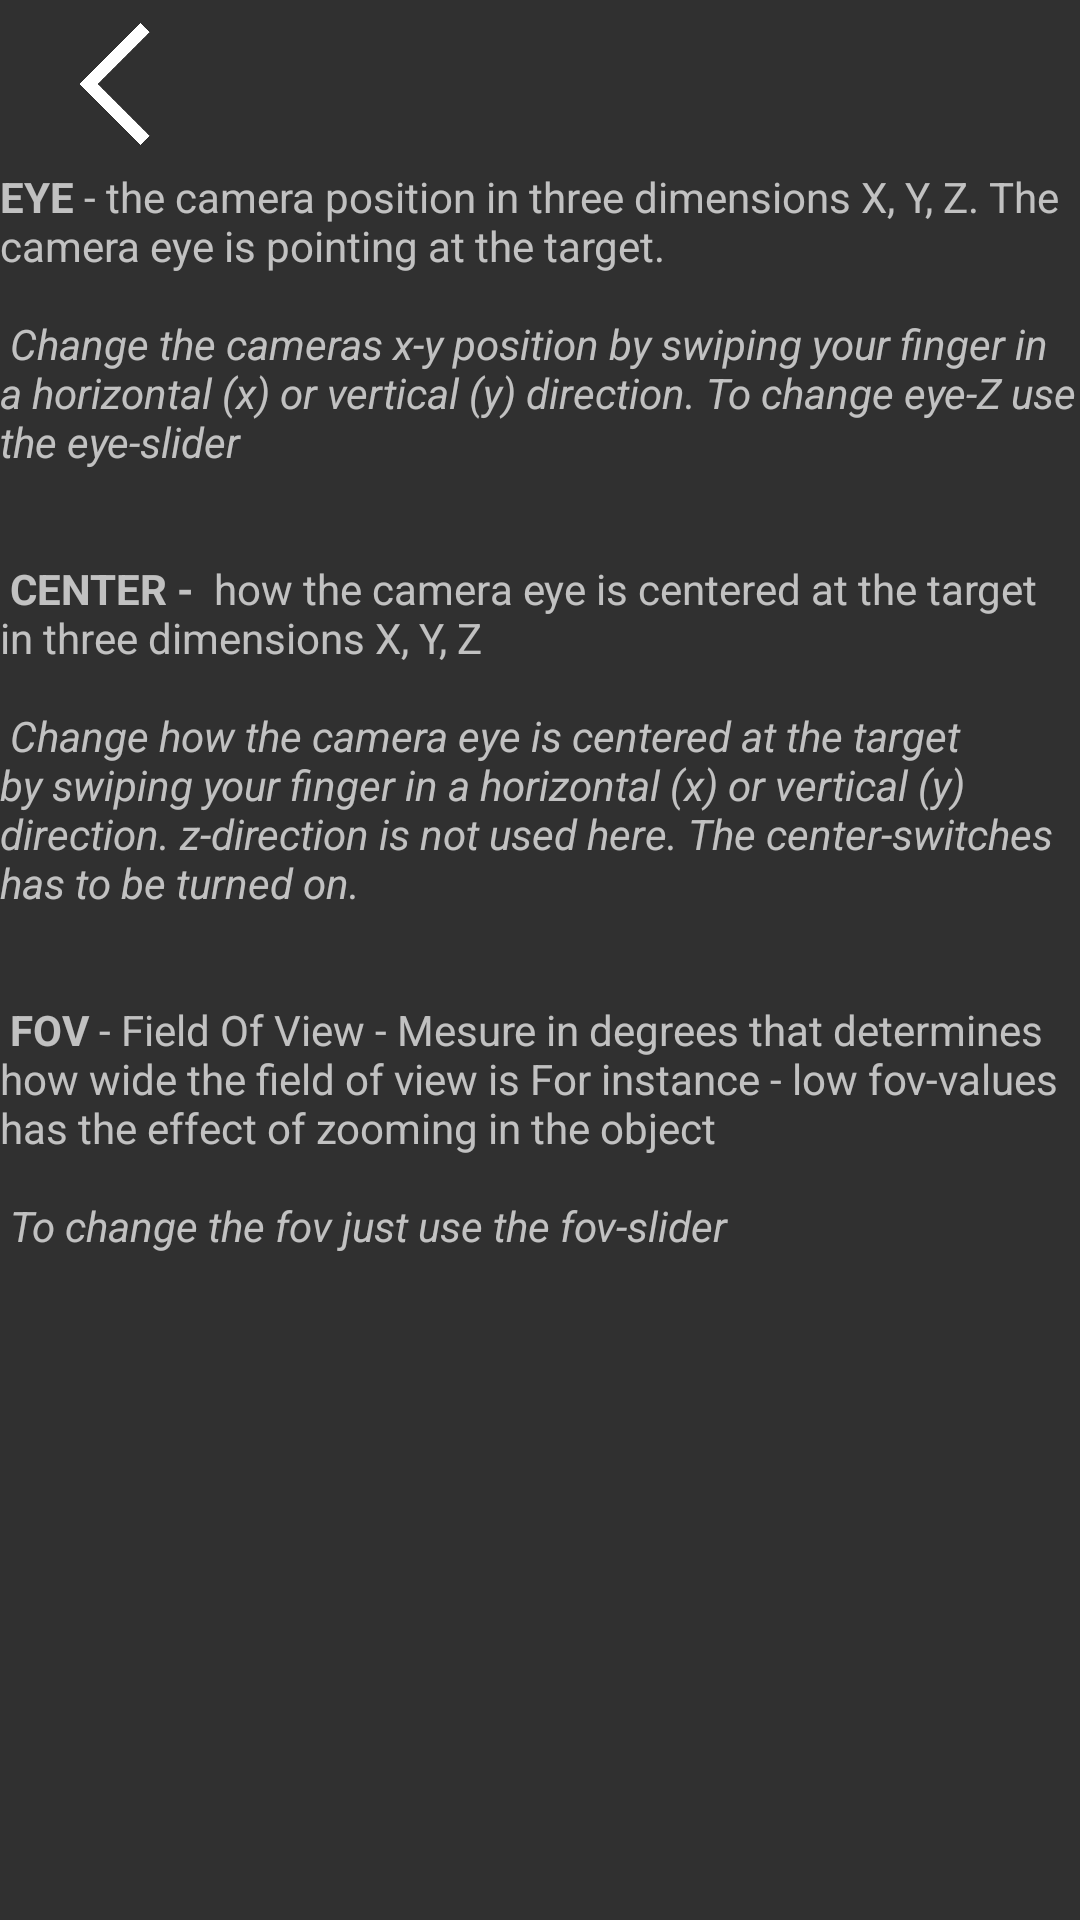

Reconstruct the res/layout file that produces this screen, plus the resources it refers to.
<!-- AndroidManifest.xml: activity theme NoActionBarTheme -->
<!-- res/layout/activity_info.xml -->
<?xml version="1.0" encoding="utf-8"?>
<LinearLayout xmlns:android="http://schemas.android.com/apk/res/android"
    xmlns:app="http://schemas.android.com/apk/res-auto"
    xmlns:tools="http://schemas.android.com/tools"
    android:layout_width="match_parent"
    android:layout_height="match_parent"
    android:layout_margin="5dp"
    android:orientation="vertical"
    tools:context=".InfoActivity">

    <include layout="@layout/toolbar"/>

    <ScrollView
        android:layout_width="wrap_content"
        android:layout_height="wrap_content"
        android:orientation="vertical"
        >

        <LinearLayout
            android:layout_width="wrap_content"
            android:layout_height="wrap_content"
            android:orientation="vertical"
            >

            <TextView
                android:layout_width="wrap_content"
                android:layout_height="wrap_content"
                android:text="@string/camera_info_labels"
                />

        </LinearLayout>

    </ScrollView>

</LinearLayout>
<!-- res/layout/toolbar.xml (included above) -->
<?xml version="1.0" encoding="utf-8"?>
<android.support.v7.widget.Toolbar xmlns:android="http://schemas.android.com/apk/res/android"
    xmlns:app="http://schemas.android.com/apk/res-auto"
    app:theme="@style/ToolbarTheme"
    android:layout_width="match_parent"
    android:layout_height="wrap_content"
    android:id="@+id/toolbar"
    android:background="@color/colorPrimary"
    android:minHeight="?actionBarSize"

    >

    <ImageView
        android:layout_width="50dp"
        android:layout_height="50dp"
        android:src="@drawable/back"
        android:clickable="true"
        android:onClick="onBackClick"
        />

</android.support.v7.widget.Toolbar>
<!-- resources referenced by this layout -->
<resources>
  <color name="colorPrimary">#303030</color>
  <!-- drawable back: png bitmap (drawable, 4787 bytes) -->
  <string name="camera_info_labels">
  
          <b>EYE</b> - the camera position in three dimensions X, Y, Z. The camera eye is pointing at the target.\n\n
  
  
  
          <i>Change the cameras x-y position by swiping your finger in a horizontal (x) or vertical (y) direction. To change eye-Z use the eye-slider</i>\n\n\n
  
  
  
          <b>CENTER - </b> how the camera eye is centered at the target in three dimensions X, Y, Z\n\n
  
  
  
          <i>Change how the camera eye is centered at the target by swiping your finger in a horizontal (x) or vertical (y) direction. z-direction is not used here.
              The center-switches has to be turned on.\n\n\n</i>
  
  
  
          <b>FOV</b> - Field Of View - Mesure in degrees that determines how wide the field of view is
          For instance - low fov-values has the effect of zooming in the object\n\n
  
  
              <i>To change the fov just use the fov-slider</i>
  
  
  
  </string>
  <style name="ToolbarTheme" parent="ThemeOverlay.AppCompat.Dark">
          <item name="android:textColorPrimary">#FFFFFF</item>
          <item name="android:textColorSecondary">#FFFFFF</item>
          <item name="android:textColor">#FFFFFF</item>
      </style>
  <style name="NoActionBarTheme" parent="Theme.AppCompat.NoActionBar">
          
          <item name="colorPrimary">@color/colorPrimary</item>
          <item name="colorPrimaryDark">@color/colorPrimaryDark</item>
          <item name="colorAccent">@color/colorAccent</item>
  
      </style>
  <color name="colorPrimaryDark">#000a12</color>
  <color name="colorAccent">#ffffff</color>
</resources>
